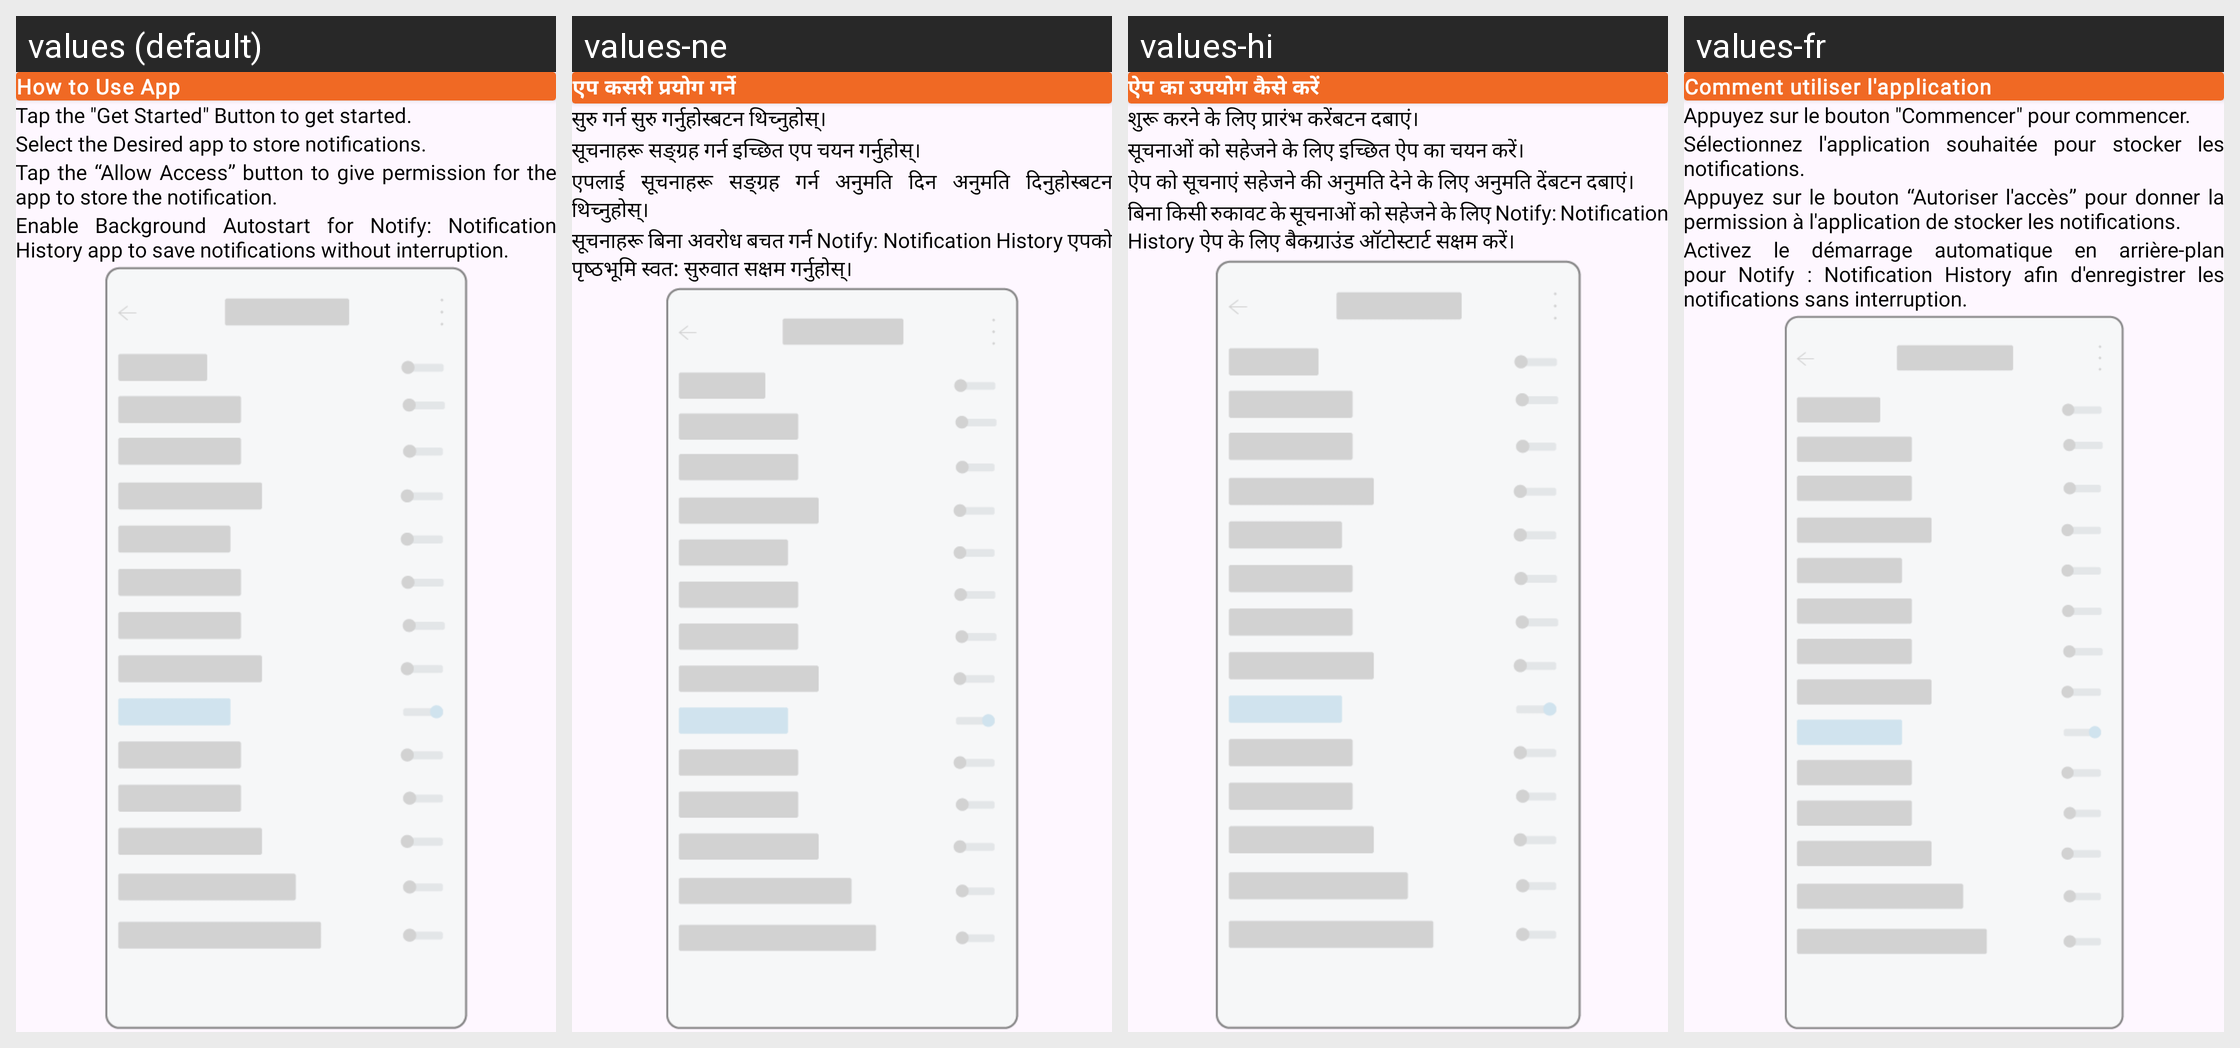

Locale-by-locale string values for the Android screen shown in this grid:
Android screen res/layout/activity_how_to_use_app.xml rendered under 4 locales, left to right: values (default), values-ne, values-hi, values-fr. Device: Nexus 5 (rendered at 1080×1920; each locale shown at half size, 540×960, under a caption strip naming it); theme Theme.NotificationStore.
Other locales in the repository, not shown: values-it, values-ko, values-pt.
Strings drawn on this screen, with the default value and each locale's value (text and hints the layout hard-codes, and strings that could not be matched under every locale, appear in the picture but are not listed):

how_to_use_app
  values: How to Use App
  values-ne: एप कसरी प्रयोग गर्ने
  values-hi: ऐप का उपयोग कैसे करें
  values-fr: Comment utiliser l'application

use_app_1
  values: Tap the "Get Started" Button to get started.
  values-ne: सुरु गर्न सुरु गर्नुहोस्बटन थिच्नुहोस्।
  values-hi: शुरू करने के लिए प्रारंभ करेंबटन दबाएं।
  values-fr: Appuyez sur le bouton "Commencer" pour commencer.

use_app_2
  values: Select the Desired app to store notifications.
  values-ne: सूचनाहरू सङ्ग्रह गर्न इच्छित एप चयन गर्नुहोस्।
  values-hi: सूचनाओं को सहेजने के लिए इच्छित ऐप का चयन करें।
  values-fr: Sélectionnez l'application souhaitée pour stocker les notifications.

use_app_3
  values: Tap the “Allow Access” button to give permission for the app to store the notification.
  values-ne: एपलाई सूचनाहरू सङ्ग्रह गर्न अनुमति दिन अनुमति दिनुहोस्बटन थिच्नुहोस्।
  values-hi: ऐप को सूचनाएं सहेजने की अनुमति देने के लिए अनुमति देंबटन दबाएं।
  values-fr: Appuyez sur le bouton “Autoriser l'accès” pour donner la permission à l'application de stocker les notifications.

use_app_4
  values: Enable Background Autostart for Notify: Notification History app to save notifications without interruption.
  values-ne: सूचनाहरू बिना अवरोध बचत गर्न Notify: Notification History एपको पृष्ठभूमि स्वत: सुरुवात सक्षम गर्नुहोस्।
  values-hi: बिना किसी रुकावट के सूचनाओं को सहेजने के लिए Notify: Notification History ऐप के लिए बैकग्राउंड ऑटोस्टार्ट सक्षम करें।
  values-fr: Activez le démarrage automatique en arrière-plan pour Notify : Notification History afin d'enregistrer les notifications sans interruption.
